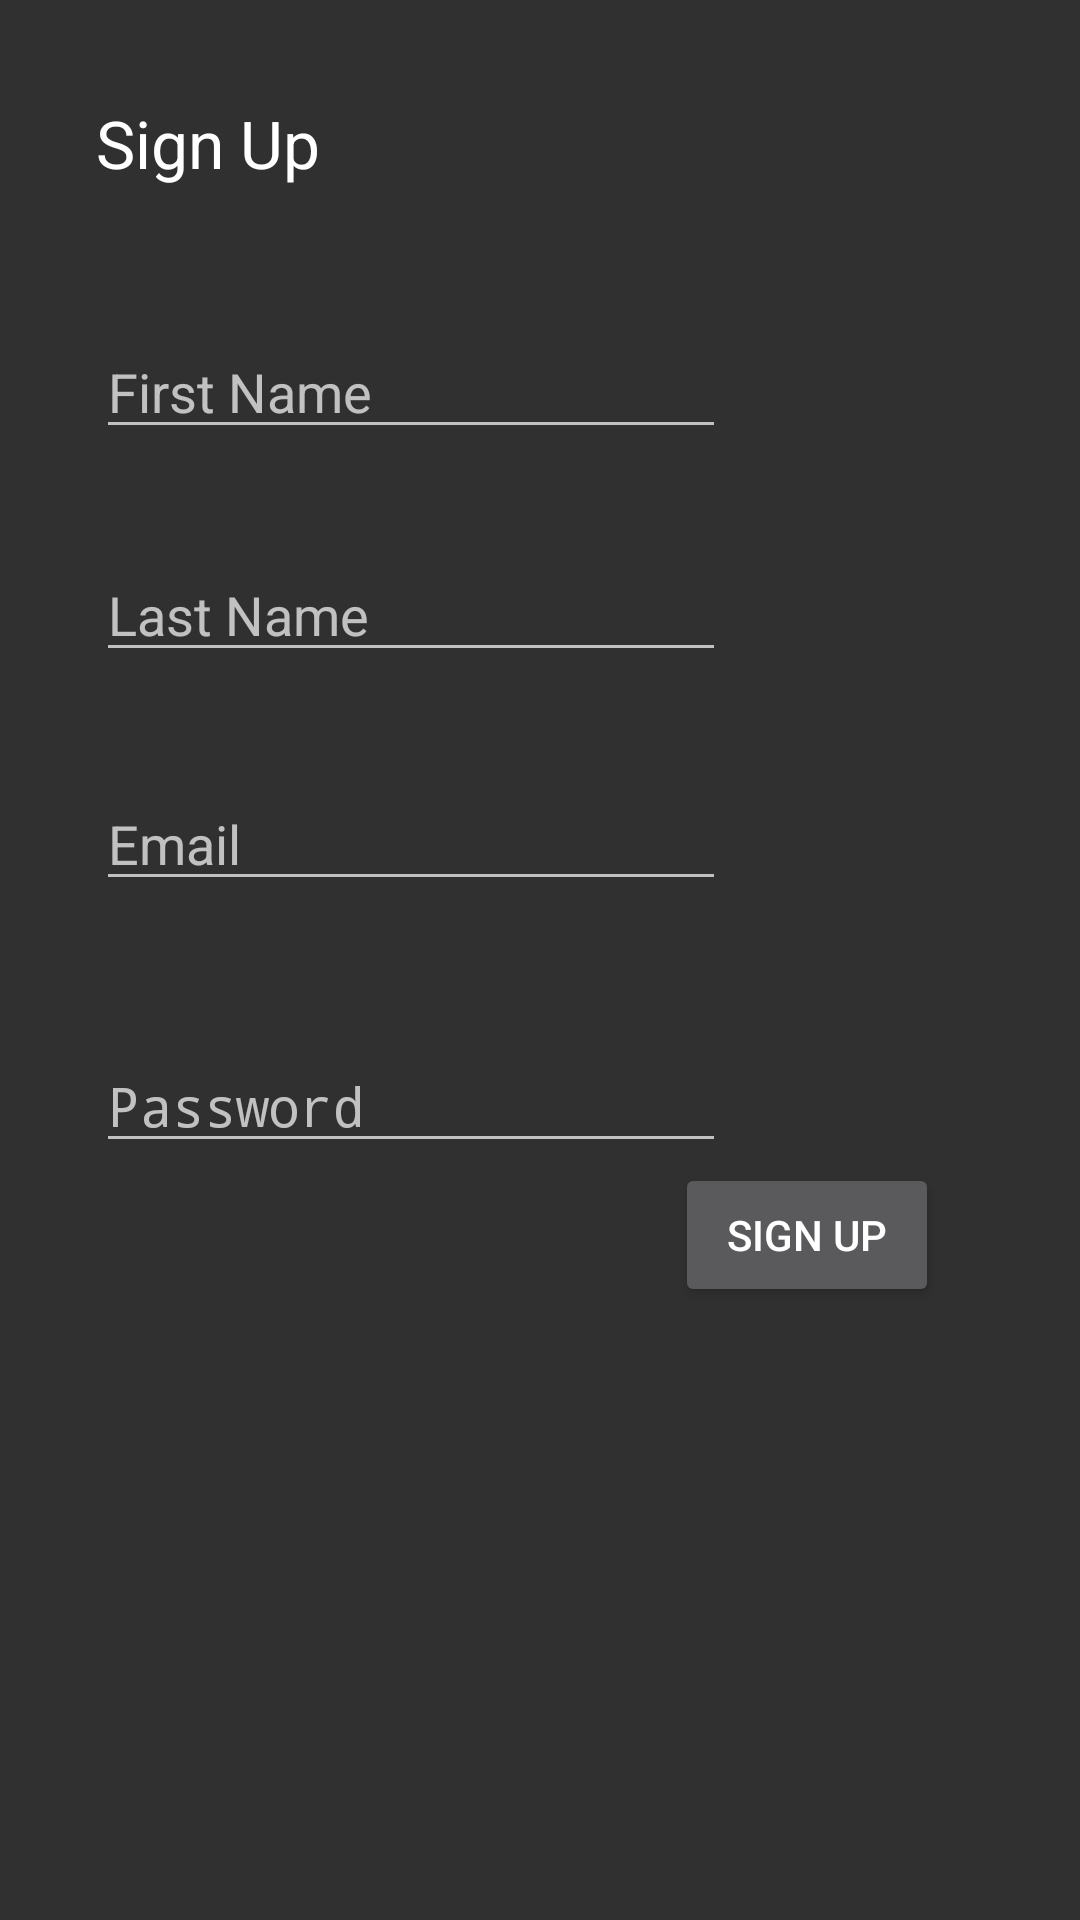

Produce the Android XML layout that renders to this screen, including the resource entries it uses.
<!-- AndroidManifest.xml: application theme AppTheme -->
<!-- res/layout/signup.xml -->
<?xml version="1.0" encoding="utf-8"?>
<RelativeLayout xmlns:android="http://schemas.android.com/apk/res/android"
    android:orientation="vertical" android:layout_width="match_parent"
    android:layout_height="match_parent">

    <TextView
        android:layout_width="wrap_content"
        android:layout_height="wrap_content"
        android:textAppearance="?android:attr/textAppearanceLarge"
        android:text="@string/signUp"
        android:id="@+id/loginTitle"
        android:layout_alignParentTop="true"
        android:layout_alignParentStart="true"
        android:layout_marginStart="32dp"
        android:layout_marginTop="33dp" />

    <EditText
        android:layout_width="wrap_content"
        android:layout_height="wrap_content"
        android:inputType="textPersonName"
        android:hint="@string/firstName"
        android:ems="10"
        android:id="@+id/firstName"
        android:layout_marginTop="46dp"
        android:layout_below="@+id/loginTitle"
        android:layout_alignStart="@+id/lastName" />

    <EditText
        android:layout_width="wrap_content"
        android:layout_height="wrap_content"
        android:inputType="textPersonName"
        android:hint="@string/lastName"
        android:ems="10"
        android:id="@+id/lastName"
        android:layout_marginTop="33dp"
        android:layout_below="@+id/firstName"
        android:layout_alignStart="@+id/loginTitle" />

    <EditText
        android:layout_width="wrap_content"
        android:layout_height="wrap_content"
        android:inputType="textEmailAddress"
        android:ems="10"
        android:id="@+id/email"
        android:hint="@string/email"
        android:layout_marginTop="35dp"
        android:layout_below="@+id/lastName"
        android:layout_alignStart="@+id/lastName" />

    <EditText
        android:layout_width="wrap_content"
        android:layout_height="wrap_content"
        android:inputType="textPassword"
        android:ems="10"
        android:hint="@string/password"
        android:id="@+id/password"
        android:layout_below="@+id/email"
        android:layout_alignStart="@+id/email"
        android:layout_marginTop="46dp" />

    <Button
        android:layout_width="wrap_content"
        android:layout_height="wrap_content"
        android:text="@string/signUp"
        android:id="@+id/register"
        android:layout_alignParentEnd="true"
        android:layout_marginEnd="47dp"
        android:layout_below="@+id/password" />
</RelativeLayout>
<!-- resources referenced by this layout -->
<resources>
  <string name="email">Email</string>
  <string name="firstName">First Name</string>
  <string name="lastName">Last Name</string>
  <string name="password">Password</string>
  <string name="signUp">Sign Up</string>
  <style name="AppTheme" parent="android:Theme.Material">
          
          <item name="android:colorPrimary">@color/colorPrimary</item>
          <item name="android:colorPrimaryDark">@color/colorPrimaryDark</item>
          <item name="android:colorAccent">@color/colorAccent</item>
          <item name="android:statusBarColor">@android:color/transparent</item>
      </style>
  <!-- not gathered from this repository: default colours our renderer supplied (Android Studio template values) -->
  <color name="colorPrimary">#FF6200EE</color>
  <color name="colorPrimaryDark">#FF3700B3</color>
  <color name="colorAccent">#FF03DAC5</color>
</resources>
